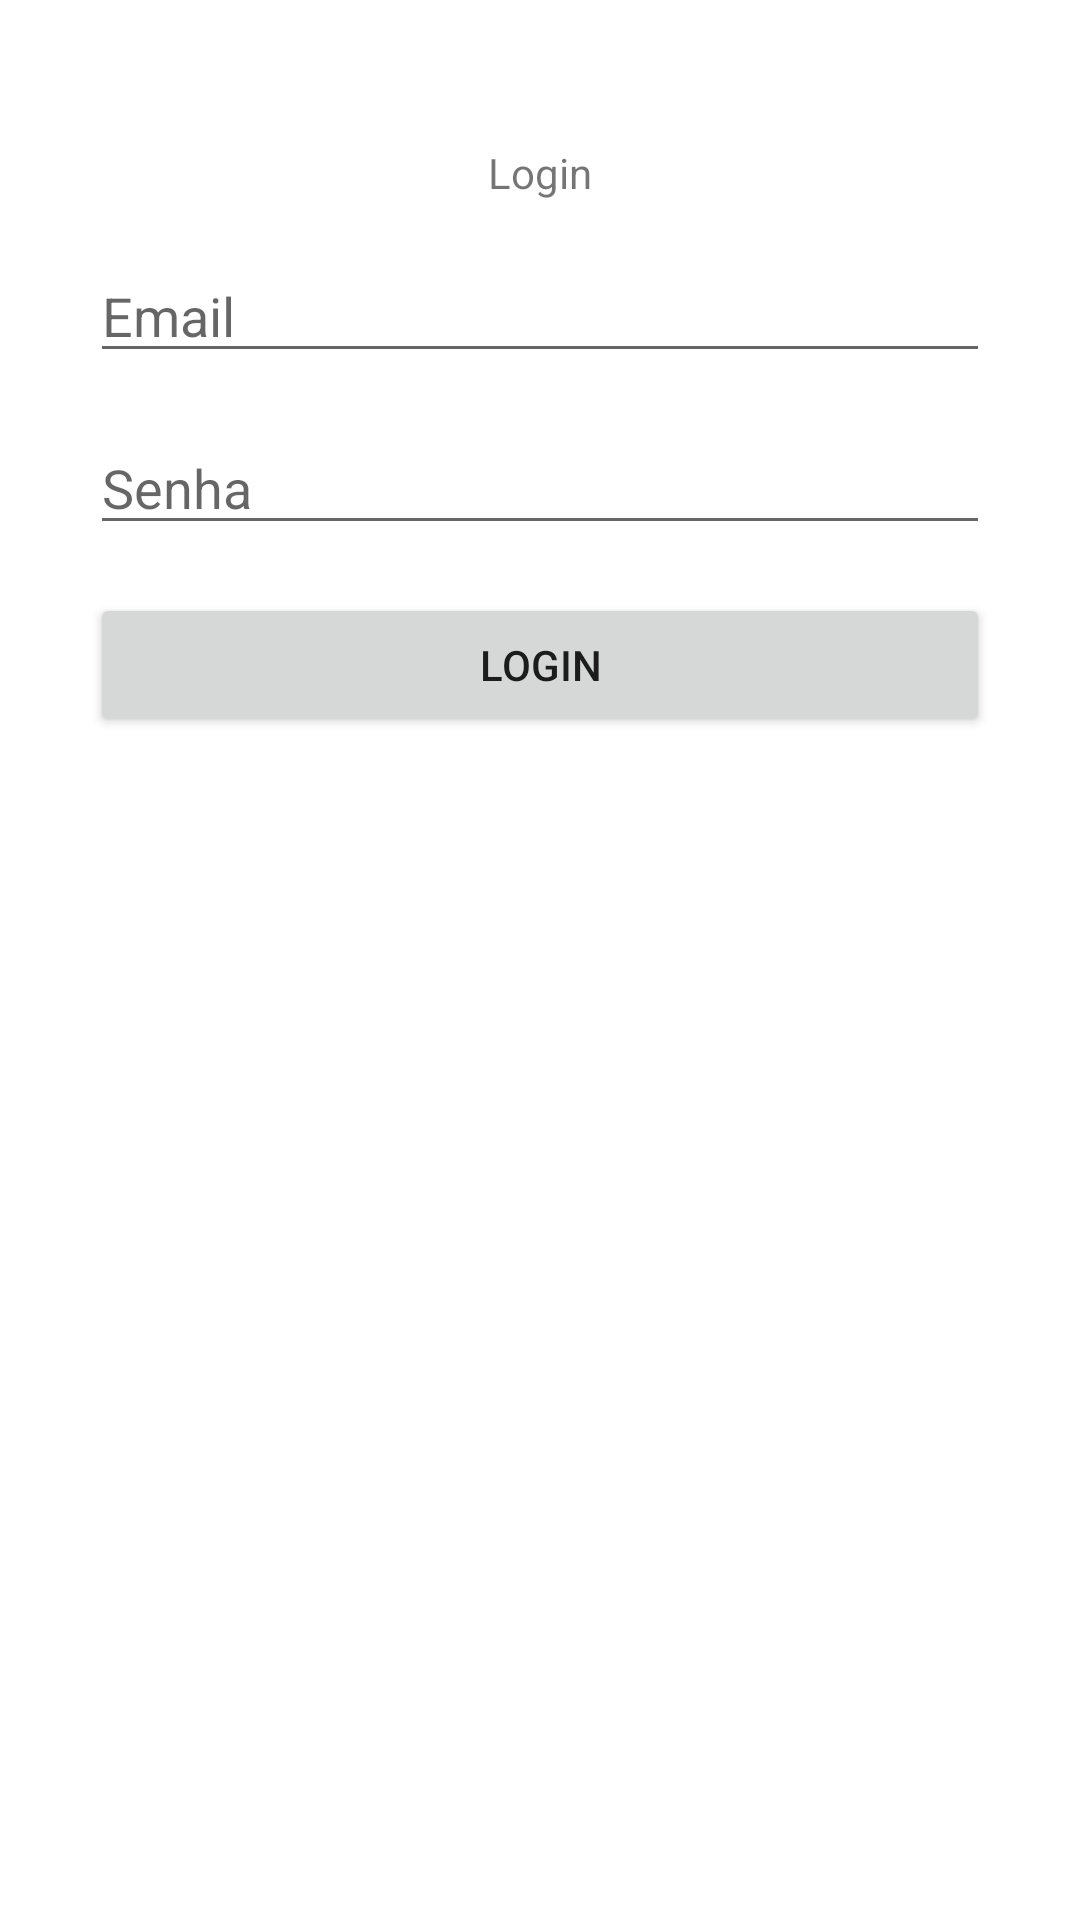

The Android layout XML behind this screen, and the referenced resources:
<!-- AndroidManifest.xml: application theme Theme.FirstAppKotlin -->
<!-- res/layout/activity_login.xml -->
<?xml version="1.0" encoding="utf-8"?>
<androidx.constraintlayout.widget.ConstraintLayout xmlns:android="http://schemas.android.com/apk/res/android"
    xmlns:app="http://schemas.android.com/apk/res-auto"
    xmlns:tools="http://schemas.android.com/tools"
    android:layout_width="match_parent"
    android:layout_height="match_parent"
    tools:context=".ui.login.LoginActivity">

    <TextView
        android:id="@+id/text_view_main_title"
        android:layout_width="wrap_content"
        android:layout_height="wrap_content"
        android:text="Login"
        app:layout_constraintTop_toTopOf="parent"
        app:layout_constraintStart_toStartOf="parent"
        app:layout_constraintEnd_toEndOf="parent"
        android:layout_margin="48dp"/>

    <EditText
        android:id="@+id/edit_text_main_email"
        android:layout_width="300dp"
        android:layout_height="wrap_content"
        android:hint="Email"
        app:layout_constraintTop_toBottomOf="@id/text_view_main_title"
        app:layout_constraintStart_toStartOf="parent"
        app:layout_constraintEnd_toEndOf="parent"
        android:layout_margin="16dp"/>

    <EditText
        android:id="@+id/edit_text_main_password"
        android:layout_width="300dp"
        android:layout_height="wrap_content"
        android:hint="Senha"
        app:layout_constraintTop_toBottomOf="@id/edit_text_main_email"
        app:layout_constraintStart_toStartOf="parent"
        app:layout_constraintEnd_toEndOf="parent"
        android:layout_margin="16dp"/>

    <Button
        android:id="@+id/button_main_login"
        android:layout_width="300dp"
        android:layout_height="wrap_content"
        android:text="Login"
        app:layout_constraintTop_toBottomOf="@id/edit_text_main_password"
        app:layout_constraintStart_toStartOf="parent"
        app:layout_constraintEnd_toEndOf="parent"
        android:layout_margin="16dp"/>

</androidx.constraintlayout.widget.ConstraintLayout>
<!-- resources referenced by this layout -->
<resources>
  <style name="Theme.FirstAppKotlin" parent="Theme.MaterialComponents.DayNight.DarkActionBar">
          
          <item name="colorPrimary">@color/light_sky_blue</item>
          <item name="colorPrimaryVariant">@color/light_cyan</item>
          <item name="colorOnPrimary">@color/white</item>
          
          <item name="colorSecondary">@color/beau_blue</item>
          <item name="colorSecondaryVariant">@color/lavender_gray</item>
          <item name="colorOnSecondary">@color/black</item>
          
          <item name="android:statusBarColor">?attr/colorPrimary</item>
          
      </style>
  <color name="light_sky_blue">#90D7FF</color>
  <color name="light_cyan">#C9F9FF</color>
  <color name="white">#FFFFFFFF</color>
  <color name="beau_blue">#BFD0E0</color>
  <color name="lavender_gray">#B8B3BE</color>
  <color name="black">#FF000000</color>
</resources>
